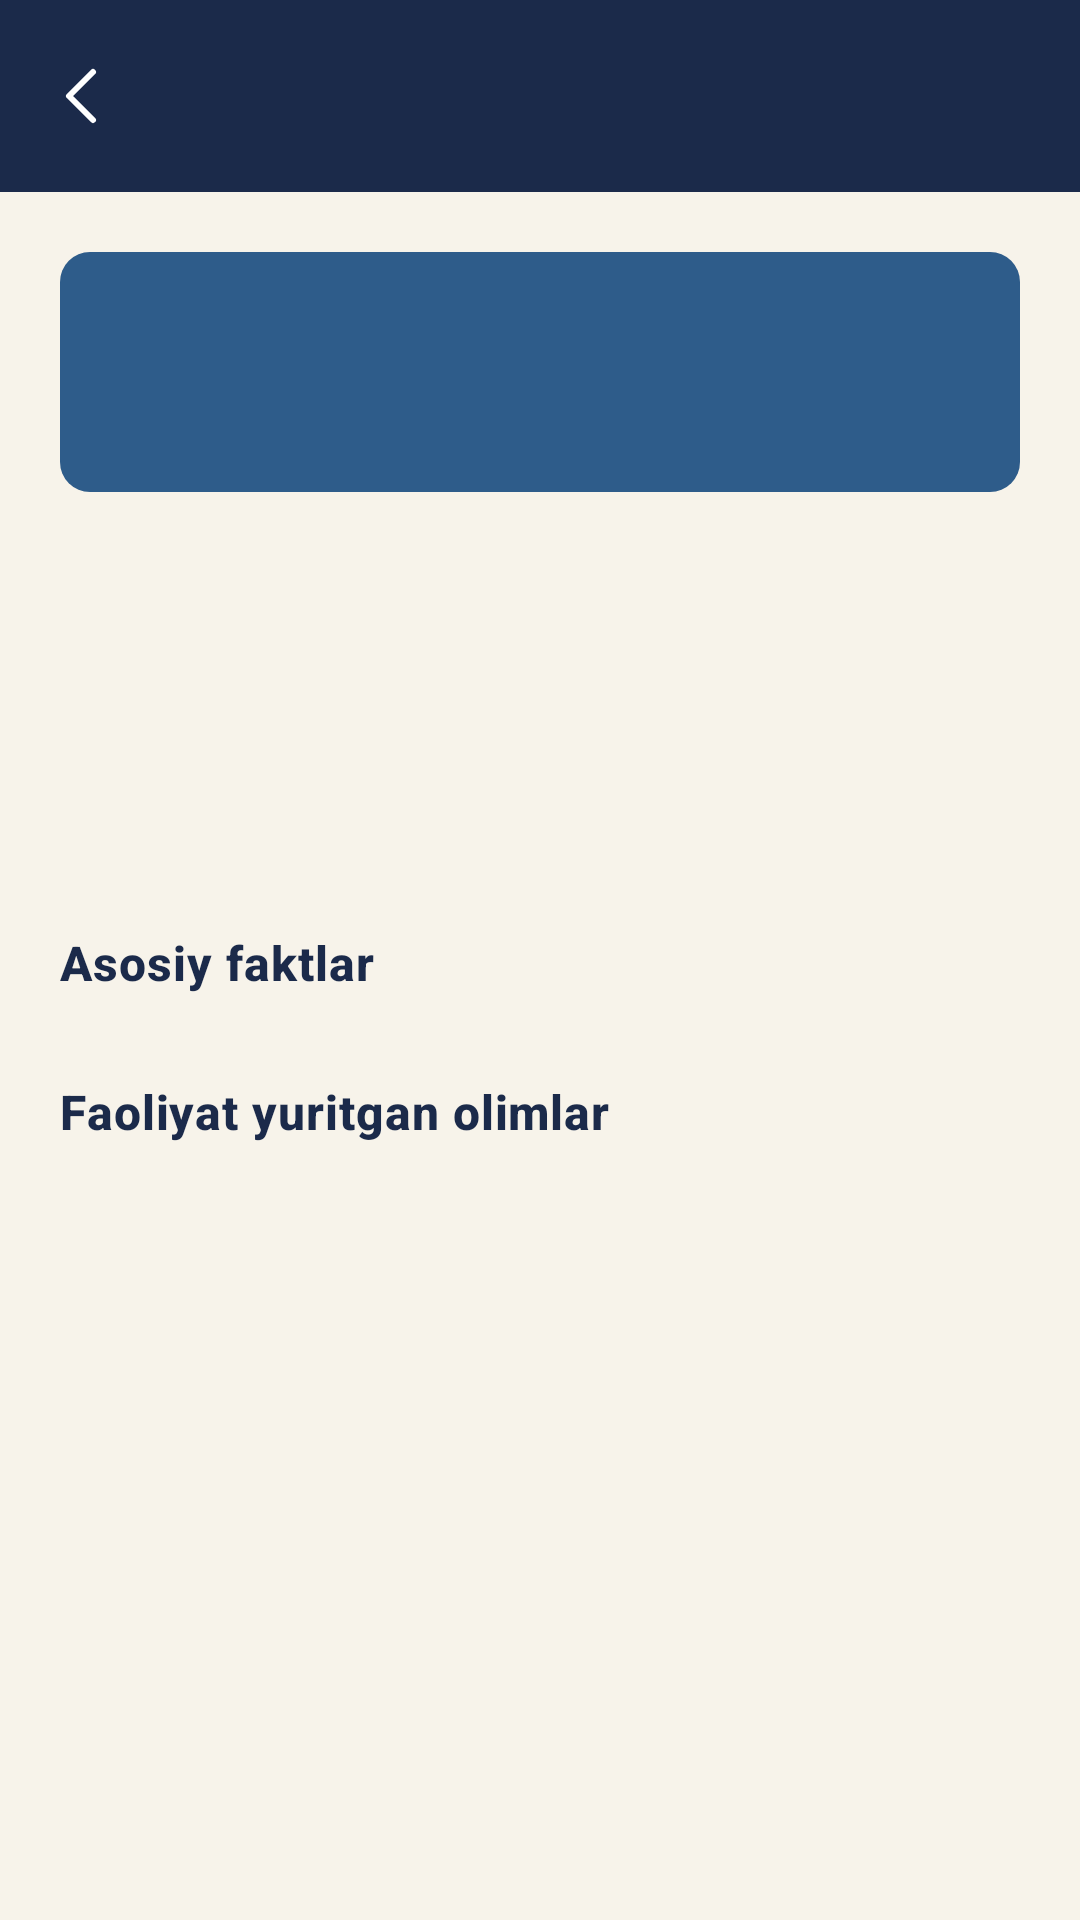

Android layout source for this screen:
<!-- AndroidManifest.xml: application theme Theme.SharqAllomalari -->
<!-- res/layout/activity_observatory_detail.xml -->
<?xml version="1.0" encoding="utf-8"?>
<LinearLayout xmlns:android="http://schemas.android.com/apk/res/android"
    xmlns:app="http://schemas.android.com/apk/res-auto"
    xmlns:tools="http://schemas.android.com/tools"
    android:layout_width="match_parent"
    android:layout_height="match_parent"
    android:orientation="vertical"
    android:background="@color/background">

    <androidx.appcompat.widget.Toolbar
        android:id="@+id/toolbar"
        android:layout_width="match_parent"
        android:layout_height="?attr/actionBarSize"
        android:background="@color/primary"
        app:titleTextAppearance="@style/ToolbarTitle"
        app:navigationIcon="@drawable/ic_back_arrow"
        app:theme="@style/ThemeOverlay.Material3.Dark.ActionBar" />

    <androidx.core.widget.NestedScrollView
        android:layout_width="match_parent"
        android:layout_height="match_parent">

        <LinearLayout
            android:layout_width="match_parent"
            android:layout_height="wrap_content"
            android:orientation="vertical"
            android:padding="20dp">

            <View
                android:id="@+id/colorHeader"
                android:layout_width="match_parent"
                android:layout_height="80dp"
                android:background="@drawable/bg_category_label"
                tools:background="@color/field_astronomy" />

            <TextView
                android:id="@+id/tvName"
                style="@style/HeadlineSerif"
                android:layout_width="match_parent"
                android:layout_height="wrap_content"
                android:layout_marginTop="16dp"
                tools:text="Samarqand rasadxonasi" />

            <TextView
                android:id="@+id/tvLocation"
                android:layout_width="match_parent"
                android:layout_height="wrap_content"
                android:layout_marginTop="4dp"
                android:textSize="14sp"
                android:textColor="@color/text_secondary"
                tools:text="Samarqand, Chupon-ota tepaligi" />

            <TextView
                android:id="@+id/tvPeriod"
                android:layout_width="match_parent"
                android:layout_height="wrap_content"
                android:layout_marginTop="2dp"
                android:textSize="13sp"
                android:textStyle="italic"
                android:textColor="@color/accent_dark"
                tools:text="1420-yillar – 1449" />

            <TextView
                android:id="@+id/tvDescription"
                android:layout_width="match_parent"
                android:layout_height="wrap_content"
                android:layout_marginTop="16dp"
                android:textSize="14sp"
                android:lineSpacingExtra="4dp"
                android:textColor="@color/text_primary"
                tools:text="To'liq tavsif matni..." />

            <TextView
                style="@style/SectionTitle"
                android:layout_width="wrap_content"
                android:layout_height="wrap_content"
                android:layout_marginTop="20dp"
                android:text="@string/section_key_facts" />

            <LinearLayout
                android:id="@+id/containerFacts"
                android:layout_width="match_parent"
                android:layout_height="wrap_content"
                android:orientation="vertical"
                android:layout_marginTop="8dp" />

            <TextView
                style="@style/SectionTitle"
                android:layout_width="wrap_content"
                android:layout_height="wrap_content"
                android:layout_marginTop="20dp"
                android:text="@string/section_observatory_scholars" />

            <TextView
                android:id="@+id/tvScholars"
                android:layout_width="match_parent"
                android:layout_height="wrap_content"
                android:layout_marginTop="8dp"
                android:textSize="14sp"
                android:lineSpacingExtra="3dp"
                android:textColor="@color/text_primary"
                tools:text="Mirzo Ulug'bek, Qozizoda Rumiy..." />

        </LinearLayout>

    </androidx.core.widget.NestedScrollView>

</LinearLayout>
<!-- resources referenced by this layout -->
<resources>
  <color name="accent_dark">#A9841E</color>
  <color name="background">#F7F3EA</color>
  <color name="field_astronomy">#2E5C8A</color>
  <color name="primary">#1B2A4A</color>
  <color name="text_primary">#1B2128</color>
  <color name="text_secondary">#5B6472</color>
  <!-- drawable bg_category_label (drawable) -->
  <?xml version="1.0" encoding="utf-8"?>
  <shape xmlns:android="http://schemas.android.com/apk/res/android"
      android:shape="rectangle">
      <solid android:color="@color/field_astronomy" />
      <corners android:radius="10dp" />
  </shape>
  <!-- drawable ic_back_arrow (drawable) -->
  <?xml version="1.0" encoding="utf-8"?>
  <vector xmlns:android="http://schemas.android.com/apk/res/android"
      android:width="24dp"
      android:height="24dp"
      android:viewportWidth="24"
      android:viewportHeight="24"
      android:tint="#FFFFFF">
  
      <path
          android:fillColor="#00000000"
          android:strokeColor="#FFFFFF"
          android:strokeWidth="2"
          android:strokeLineCap="round"
          android:strokeLineJoin="round"
          android:pathData="M15,4 L7,12 L15,20" />
  </vector>
  <string name="section_key_facts">Asosiy faktlar</string>
  <string name="section_observatory_scholars">Faoliyat yuritgan olimlar</string>
  <style name="HeadlineSerif" parent="TextAppearance.Material3.HeadlineSmall">
          <item name="android:fontFamily">serif</item>
          <item name="android:textStyle">bold</item>
          <item name="android:textColor">@color/text_primary</item>
      </style>
  <style name="SectionTitle" parent="TextAppearance.Material3.TitleMedium">
          <item name="android:fontFamily">serif</item>
          <item name="android:textStyle">bold</item>
          <item name="android:textColor">@color/primary</item>
          <item name="android:letterSpacing">0.02</item>
      </style>
  <style name="ToolbarTitle" parent="TextAppearance.Material3.TitleLarge">
          <item name="android:fontFamily">serif</item>
          <item name="android:textStyle">bold</item>
          <item name="android:textColor">@color/text_on_primary</item>
      </style>
  <style name="Theme.SharqAllomalari" parent="Theme.Material3.Light.NoActionBar">
          <item name="colorPrimary">@color/primary</item>
          <item name="colorPrimaryVariant">@color/primary_dark</item>
          <item name="colorOnPrimary">@color/text_on_primary</item>
  
          <item name="colorSecondary">@color/accent</item>
          <item name="colorSecondaryVariant">@color/accent_dark</item>
          <item name="colorOnSecondary">@color/text_on_accent</item>
  
          <item name="android:colorBackground">@color/background</item>
          <item name="colorSurface">@color/surface</item>
          <item name="colorOnSurface">@color/text_primary</item>
          <item name="colorOnBackground">@color/text_primary</item>
  
          <item name="android:statusBarColor">@color/status_bar</item>
          <item name="android:navigationBarColor">@color/primary_dark</item>
          <item name="android:windowLightStatusBar">false</item>
      </style>
  <color name="text_on_primary">#FFFFFF</color>
  <color name="primary_dark">#101A30</color>
  <color name="accent">#D4AF37</color>
  <color name="text_on_accent">#1B2128</color>
  <color name="surface">#FFFFFF</color>
  <color name="status_bar">#101A30</color>
</resources>
